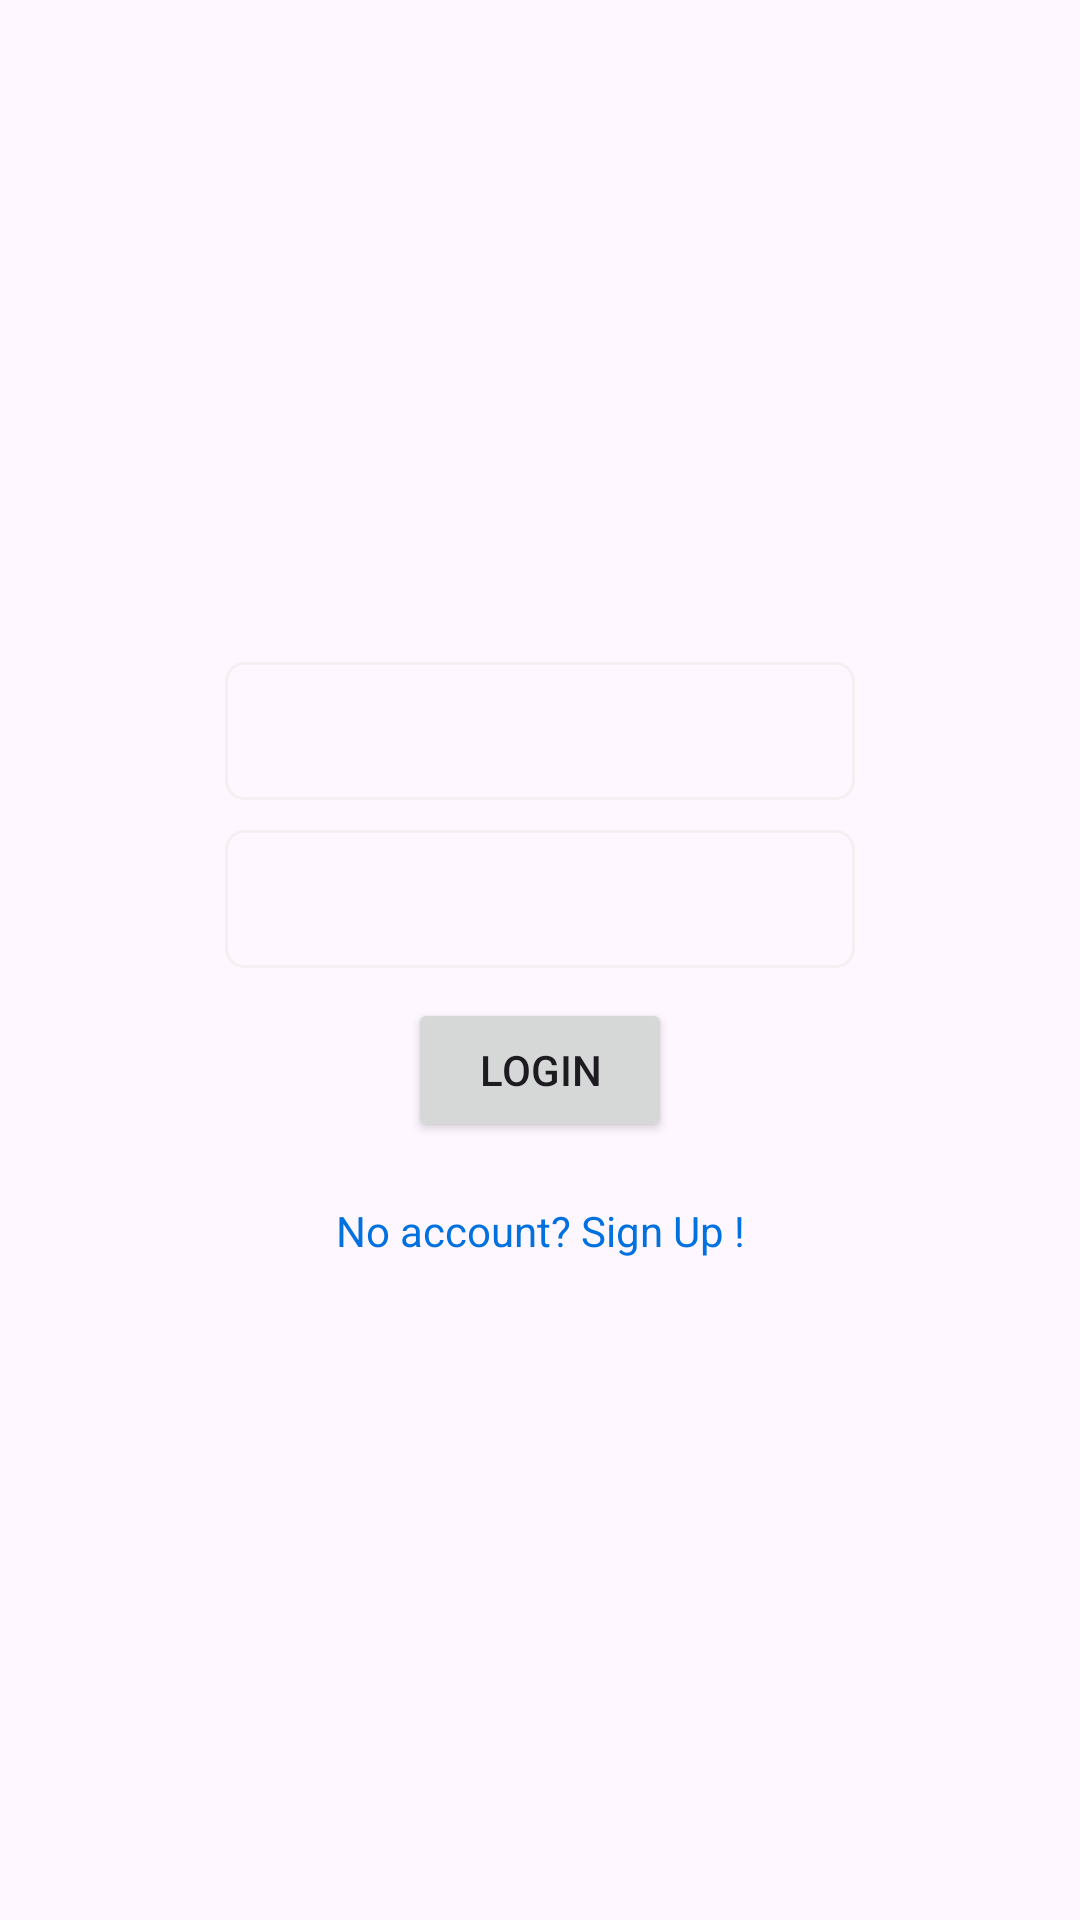

The Android layout XML behind this screen, and the referenced resources:
<!-- AndroidManifest.xml: application theme Theme.PostsApp -->
<!-- res/layout/activity_login.xml -->
<?xml version="1.0" encoding="utf-8"?>
<androidx.constraintlayout.widget.ConstraintLayout xmlns:android="http://schemas.android.com/apk/res/android"
    xmlns:app="http://schemas.android.com/apk/res-auto"
    xmlns:tools="http://schemas.android.com/tools"
    android:id="@+id/main"
    android:layout_width="match_parent"
    android:layout_height="match_parent"
    tools:context=".LoginActivity">



    <androidx.constraintlayout.widget.ConstraintLayout
        android:layout_width="wrap_content"
        android:layout_height="wrap_content"
        app:layout_constraintTop_toTopOf="parent"
        app:layout_constraintBottom_toBottomOf="parent"
        app:layout_constraintStart_toStartOf="parent"
        app:layout_constraintEnd_toEndOf="parent">

        <ProgressBar
            android:id="@+id/progress_circular"
            android:layout_width="wrap_content"
            android:layout_height="wrap_content"
            app:layout_constraintEnd_toEndOf="parent"
            app:layout_constraintStart_toStartOf="parent"
            app:layout_constraintTop_toTopOf="parent"
            app:layout_constraintBottom_toBottomOf="parent"
            android:visibility="gone"/>


        <EditText
            android:id="@+id/et_EmailAddress"
            android:layout_width="match_parent"
            android:layout_height="46dp"
            android:ems="10"
            android:inputType="textEmailAddress"
            app:layout_constraintEnd_toEndOf="parent"
            app:layout_constraintStart_toStartOf="parent"
            app:layout_constraintTop_toTopOf="parent"
            android:background="@drawable/et_borders" />

        <EditText
            android:id="@+id/et_Password"
            android:layout_width="match_parent"
            android:layout_height="46dp"
            android:ems="10"
            android:inputType="textPassword"
            app:layout_constraintEnd_toEndOf="parent"
            app:layout_constraintStart_toStartOf="parent"
            app:layout_constraintTop_toBottomOf="@+id/et_EmailAddress"
            android:background="@drawable/et_borders"
            android:layout_marginTop="10dp"/>


        <Button
            android:id="@+id/btn_login"
            android:layout_width="wrap_content"
            android:layout_height="wrap_content"
            android:text="Login"
            app:layout_constraintEnd_toEndOf="parent"
            app:layout_constraintStart_toStartOf="parent"
            app:layout_constraintTop_toBottomOf="@+id/et_Password"
            android:layout_marginTop="10dp"/>

        <TextView
            android:id="@+id/tv_no_account"
            android:layout_width="wrap_content"
            android:layout_height="wrap_content"
            android:text="No account? Sign Up !"
            android:textColor="@color/blue"
            app:layout_constraintEnd_toEndOf="parent"
            app:layout_constraintStart_toStartOf="parent"
            app:layout_constraintTop_toBottomOf="@+id/btn_login"
            android:layout_marginTop="20dp"/>





    </androidx.constraintlayout.widget.ConstraintLayout>




</androidx.constraintlayout.widget.ConstraintLayout>
<!-- resources referenced by this layout -->
<resources>
  <color name="blue">#0171DF</color>
  <!-- drawable et_borders (drawable) -->
  <?xml version="1.0" encoding="utf-8"?>
  <shape xmlns:android="http://schemas.android.com/apk/res/android"
      android:shape="rectangle">
  
      <stroke
          android:color="@color/lightgrey"
          android:width="1dp"/>
      <corners
          android:radius="6dp"/>
  
  </shape>
  <style name="Theme.PostsApp" parent="Base.Theme.PostsApp" />
  <color name="lightgrey">#F5EFF1</color>
  <style name="Base.Theme.PostsApp" parent="Theme.Material3.DayNight.NoActionBar">
          
          <item name="colorPrimary">@color/blue</item>
          <item name="colorPrimaryVariant">@color/blue</item>
          <item name="android:statusBarColor">@color/white</item>
  
      </style>
  <color name="white">#FFFFFFFF</color>
</resources>
